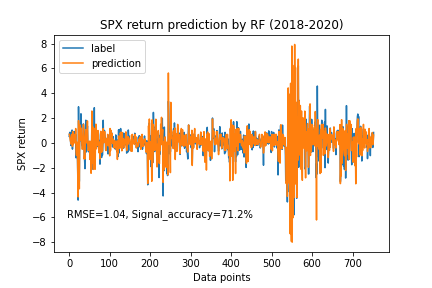

The file beside this chart, header and first rows:
, date, actual_return, pred_return, actual_sig, pred_sig
0, 1/2/2018, 0.5261, 0.6937, up, up
1, 1/3/2018, 0.7954, 0.6138, up, up
2, 1/4/2018, 0.859, 0.3475, up, down
3, 1/8/2018, 0.3092, 0.1349, up, down
4, 1/9/2018, -0.2036, 0.1349, down, down
5, 1/10/2018, 0.2703, -0.1105, up, up
6, 1/11/2018, 0.6251, 0.6834, up, up
7, 1/12/2018, 1.039, 0.6834, up, up
8, 1/16/2018, -0.4991, -0.2699, down, down
9, 1/17/2018, 0.6251, 0.9083, up, up
10, 1/18/2018, 0.007137, -0.1205, up, down
11, 1/19/2018, 0.2341, 0.3748, up, up
12, 1/22/2018, 0.9216, 0.6917, up, up
13, 1/23/2018, 0.3658, 0.1431, up, down
14, 1/24/2018, 0.02882, 0.000185, up, down
15, 1/25/2018, 0.04357, 0.07739, up, up
16, 1/26/2018, 0.6936, 1.16, up, up
17, 1/29/2018, -1.203, -0.6091, down, down
18, 1/30/2018, -0.01165, -1.005, down, up
19, 1/31/2018, -0.5635, 0.06637, down, up
20, 2/1/2018, -0.2674, -0.01363, down, up
21, 2/2/2018, -2.416, -2.053, down, down
22, 2/5/2018, -4.607, -4.357, down, down
23, 2/6/2018, 2.913, 1.798, up, up
24, 2/7/2018, -0.2207, -0.4292, down, down
25, 2/8/2018, -3.1, -3.698, down, down
26, 2/9/2018, 1.344, 1.467, up, up
27, 2/12/2018, 0.3611, 1.293, up, down
28, 2/13/2018, 0.1867, 0.2144, up, down
29, 2/14/2018, 2.348, 1.206, up, up
30, 2/15/2018, 0.5042, 1.16, up, down
31, 2/16/2018, -0.1522, 0.06637, down, down
32, 2/20/2018, -0.09034, -0.5113, down, down
33, 2/21/2018, -0.3716, -0.4662, down, down
34, 2/22/2018, 0.1985, 0.08683, up, up
35, 2/23/2018, 1.531, 1.494, up, up
36, 2/26/2018, 0.837, 1.16, up, down
37, 2/27/2018, -0.9592, -1.288, down, down
38, 2/28/2018, -1.4, -1.014, down, down
39, 3/1/2018, -2.075, -1.292, down, up
40, 3/2/2018, 0.8338, 0.4852, up, up
41, 3/5/2018, 1.832, 1.073, up, up
42, 3/6/2018, -0.7326, 0.2184, down, down
43, 3/7/2018, 0.8328, 0.005018, up, up
44, 3/8/2018, 0.7377, 0.3946, up, down
45, 3/9/2018, 1.367, 1.774, up, up
46, 3/12/2018, 0.06343, -0.1205, up, down
47, 3/13/2018, -0.6536, -0.5985, down, down
48, 3/14/2018, -0.7134, -0.5022, down, up
49, 3/15/2018, -0.1343, -0.05995, down, up
50, 3/16/2018, -0.3341, 0.1367, down, up
51, 3/19/2018, -0.9605, -1.335, down, down
52, 3/20/2018, -0.00221, 0.1349, down, up
53, 3/21/2018, -0.8704, -0.1384, down, down
54, 3/22/2018, -1.659, -2.445, down, down
55, 3/23/2018, -1.034, -1.978, down, down
56, 3/26/2018, 1.841, 2.572, up, up
57, 3/27/2018, -2.109, -1.621, down, down
58, 3/28/2018, 0.1191, -0.1916, up, up
59, 3/29/2018, 0.7283, 1.287, up, up
... 693 more rows
